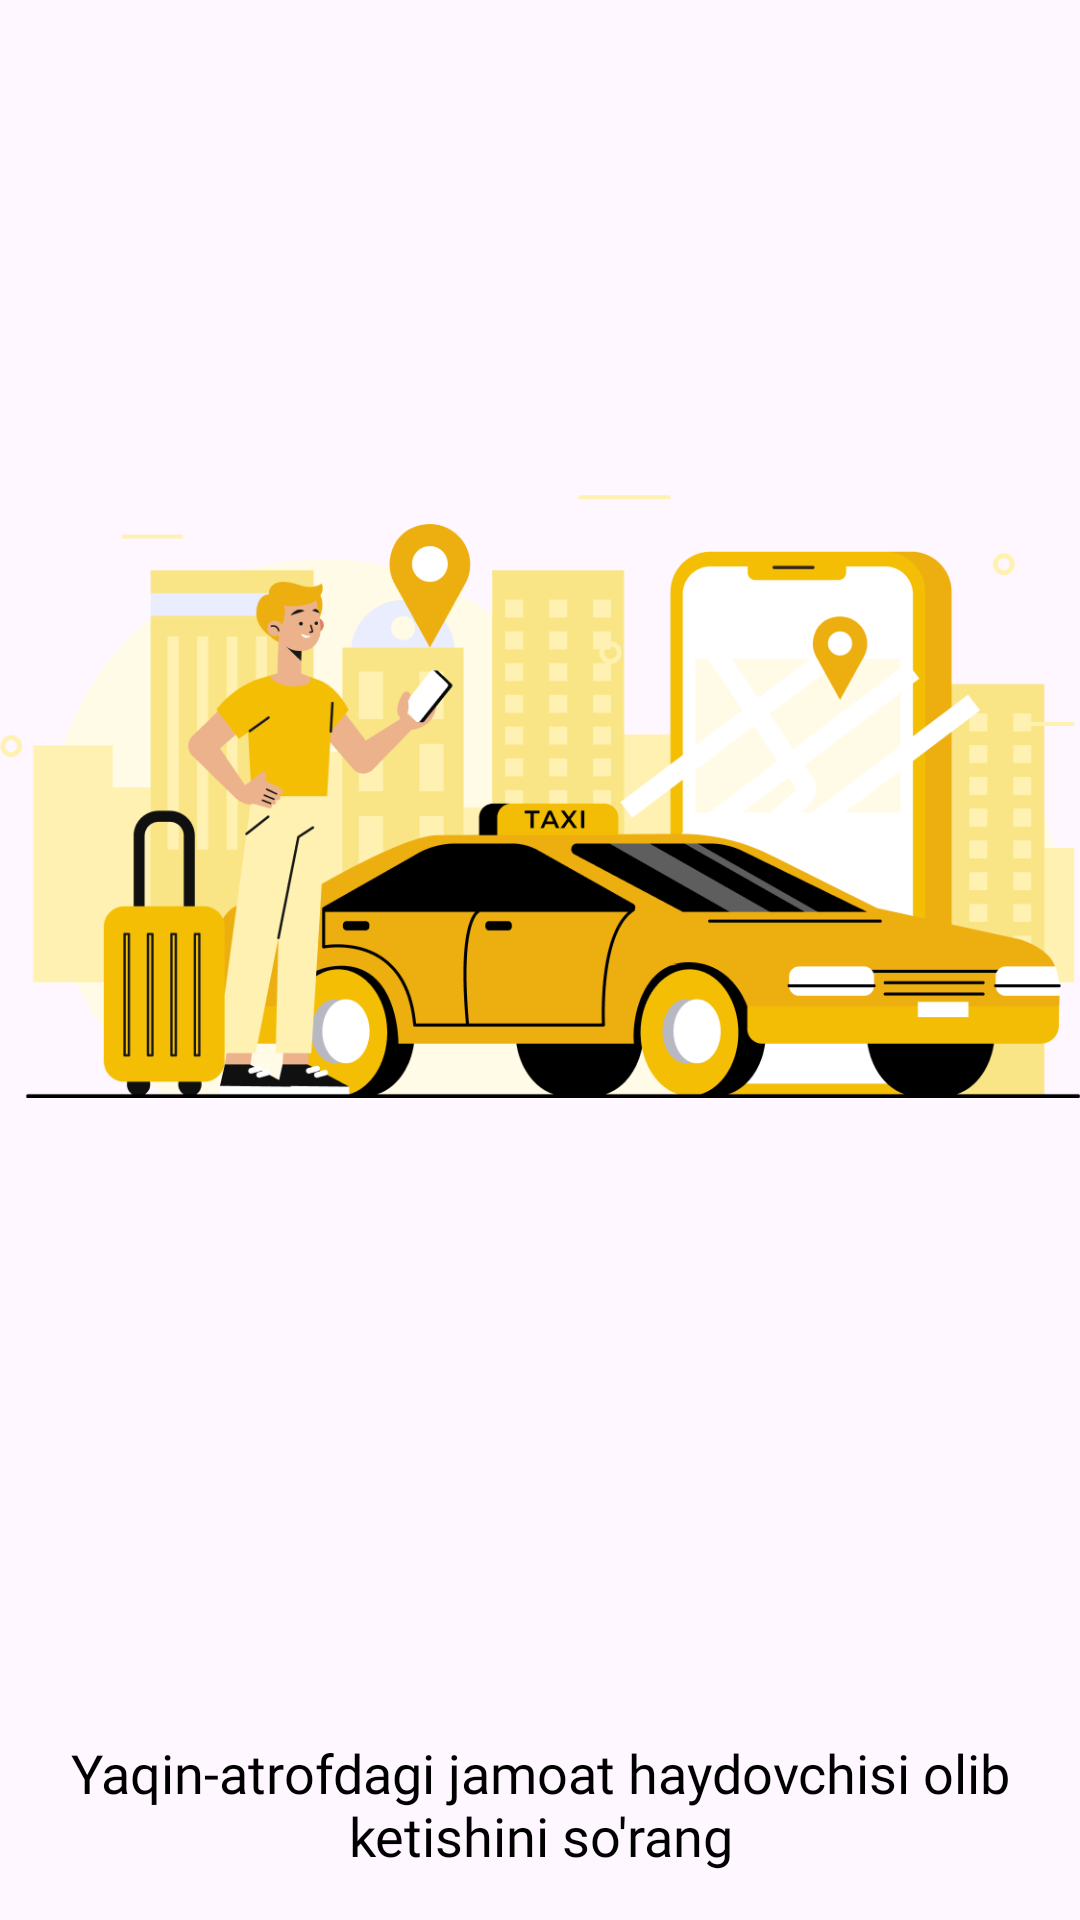

Android layout source for this screen:
<!-- AndroidManifest.xml: application theme Theme.RegionalTaxiDriver -->
<!-- res/layout/layout_intro_screen.xml -->
<?xml version="1.0" encoding="utf-8"?>
<androidx.constraintlayout.widget.ConstraintLayout xmlns:android="http://schemas.android.com/apk/res/android"
    xmlns:app="http://schemas.android.com/apk/res-auto"
    xmlns:tools="http://schemas.android.com/tools"
    android:layout_width="match_parent"
    android:layout_height="match_parent"
    android:background="@android:color/transparent"
    android:orientation="vertical">

    <androidx.appcompat.widget.AppCompatImageView
        android:id="@+id/iv_intro"
        android:layout_width="match_parent"
        android:layout_height="0dp"
        android:layout_marginBottom="@dimen/dimen_48dp"
        android:src="@drawable/intro1"
        app:layout_constraintBottom_toTopOf="@id/tv_intro_title"
        app:layout_constraintEnd_toEndOf="parent"
        app:layout_constraintHorizontal_bias="1.0"
        app:layout_constraintStart_toStartOf="parent"
        app:layout_constraintTop_toTopOf="parent"
        app:layout_constraintVertical_bias="1.0" />

    <androidx.appcompat.widget.AppCompatTextView
        android:id="@+id/tv_intro_title"
        android:layout_width="wrap_content"
        android:layout_height="wrap_content"
        android:paddingHorizontal="@dimen/dimen_16dp"
        android:layout_marginBottom="@dimen/dimen_16dp"
        android:fontFamily="@font/nunito_sans_7pt_semi_bold"
        android:gravity="center"
        android:text="@string/tv_intro1"
        android:textColor="@color/intro_title_color"
        android:textSize="18sp"
        app:layout_constraintBottom_toBottomOf="parent"
        app:layout_constraintEnd_toEndOf="parent"
        app:layout_constraintStart_toStartOf="parent"
        tools:ignore="HardcodedText" />


</androidx.constraintlayout.widget.ConstraintLayout>
<!-- resources referenced by this layout -->
<resources>
  <color name="intro_title_color">#000000</color>
  <dimen name="dimen_16dp">16dp</dimen>
  <dimen name="dimen_48dp">48dp</dimen>
  <!-- drawable intro1: png bitmap (drawable, 63736 bytes) -->
  <string name="tv_intro1">Yaqin-atrofdagi jamoat haydovchisi olib ketishini so\'rang</string>
  <style name="Theme.RegionalTaxiDriver" parent="Base.Theme.RegionalTaxiDriver" />
  <style name="Base.Theme.RegionalTaxiDriver" parent="Theme.Material3.DayNight.NoActionBar">
          
          
      </style>
</resources>
